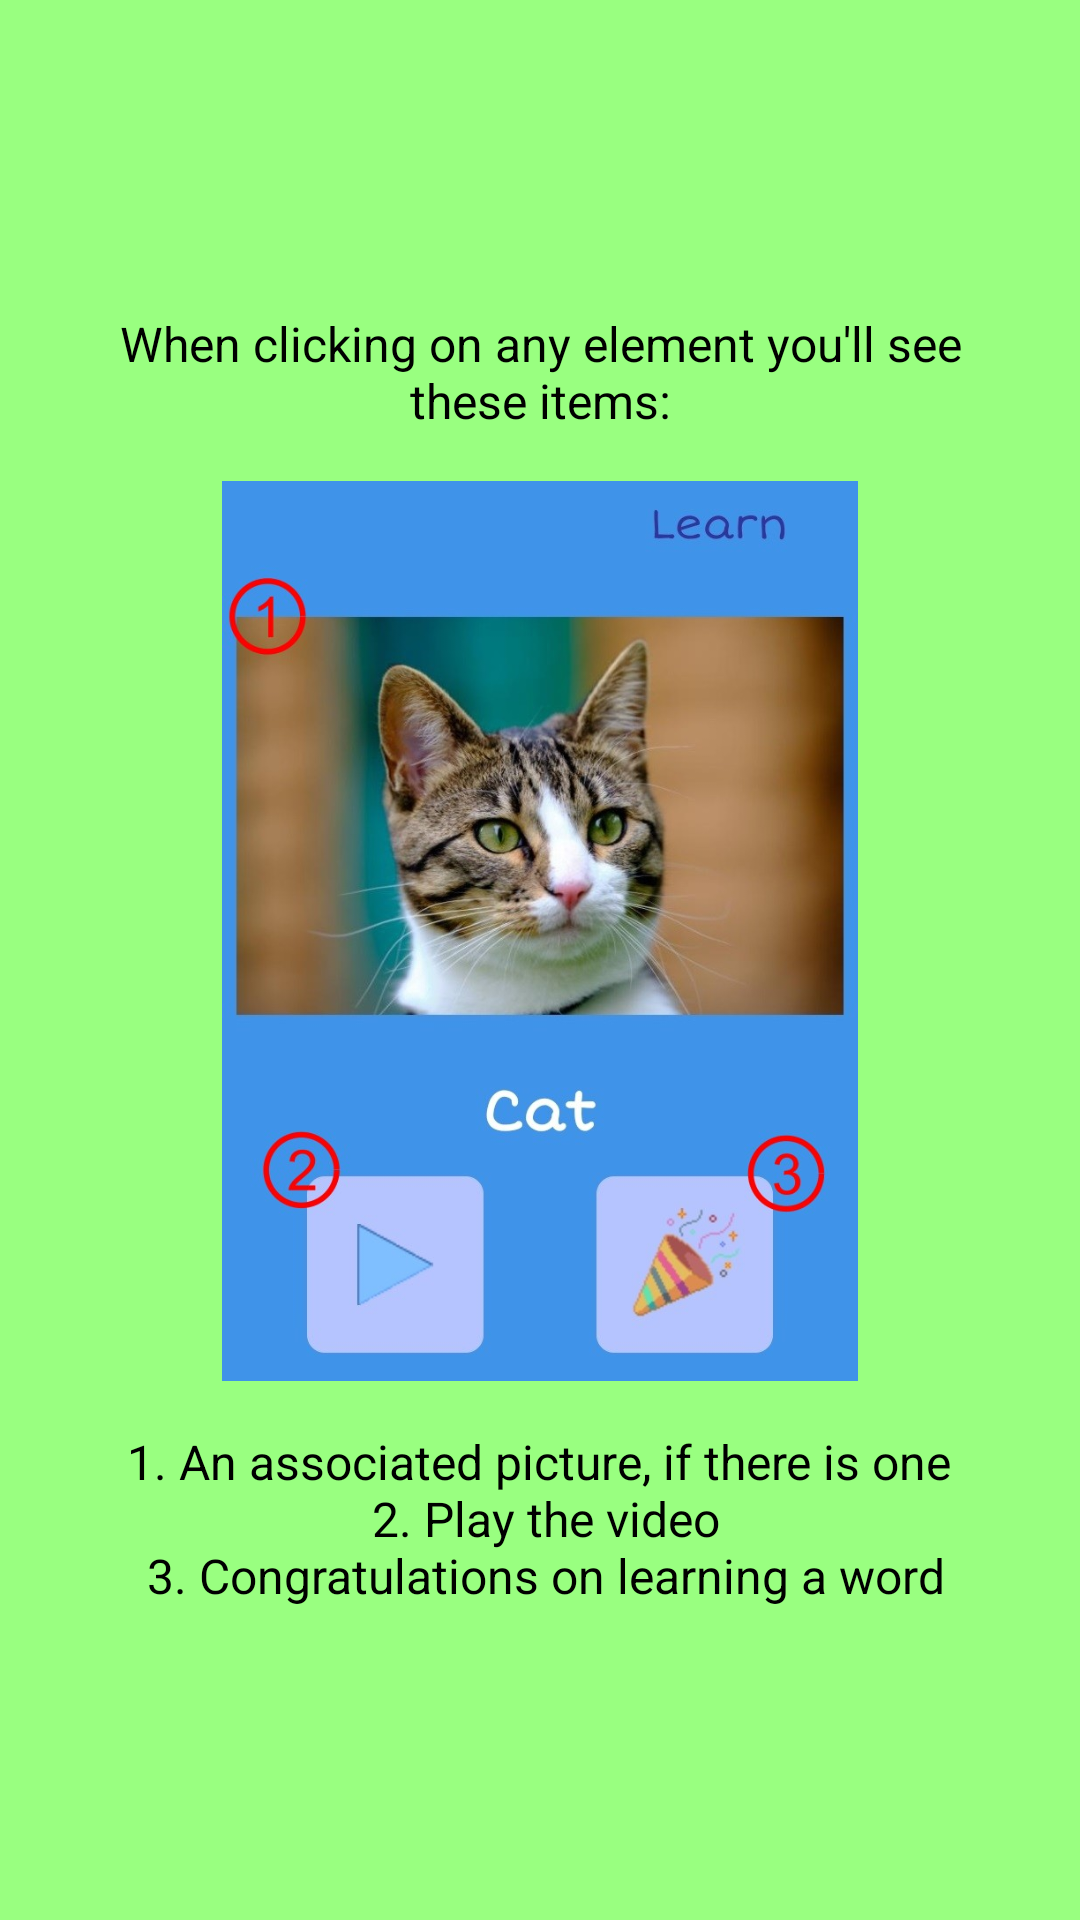

The Android layout XML behind this screen, and the referenced resources:
<!-- AndroidManifest.xml: application theme Theme.HelloS -->
<!-- res/layout/fragment_t_player_main.xml -->
<?xml version="1.0" encoding="utf-8"?>
<RelativeLayout xmlns:android="http://schemas.android.com/apk/res/android"
    xmlns:tools="http://schemas.android.com/tools"
    android:layout_width="match_parent"
    android:layout_height="match_parent"
    tools:context=".TPlayerMainFragment"
    android:background="@color/grass">

    <RelativeLayout
        android:layout_width="wrap_content"
        android:layout_height="wrap_content"
        android:layout_centerInParent="true"
        android:layout_marginStart="24dp"
        android:layout_marginEnd="24dp"
        android:layout_marginBottom="48dp"
        android:background="@color/grass">

        <TextView
            android:id="@+id/txtPlayerMain"
            android:layout_width="wrap_content"
            android:layout_height="wrap_content"
            android:gravity="center"
            android:text="@string/tut_player"
            android:textColor="@color/black"
            android:textSize="16sp" />

        <ImageView
            android:id="@+id/imvPlayer"
            android:layout_width="wrap_content"
            android:layout_height="300dp"
            android:layout_marginTop="16dp"
            android:layout_below="@+id/txtPlayerMain"
            android:layout_centerHorizontal="true"
            android:src="@drawable/tplaynum"
            android:contentDescription="@string/player_face"/>

        <TextView
            android:id="@+id/txtPlayerMenu"
            android:layout_width="wrap_content"
            android:layout_height="wrap_content"
            android:layout_below="@+id/imvPlayer"
            android:layout_marginTop="16dp"
            android:layout_centerHorizontal="true"
            android:gravity="center"
            android:text="@string/player_option"
            android:textColor="@color/black"
            android:textSize="16sp" />
    </RelativeLayout>

</RelativeLayout>
<!-- resources referenced by this layout -->
<resources>
  <color name="black">#FF000000</color>
  <color name="grass">#99FF80</color>
  <!-- drawable tplaynum: jpg bitmap (drawable, 80424 bytes) -->
  <string name="player_face">When playing the video, you will see it like this</string>
  <string name="player_option">1.	An associated picture, if there is one\n
                                      2.	Play the video\n
                                      3.	Congratulations on learning a word</string>
  <string name="tut_player">When clicking on any element you\'ll see these items:</string>
  <style name="Theme.HelloS" parent="Base.Theme.HelloS" />
  <style name="Base.Theme.HelloS" parent="Theme.AppCompat.Light.NoActionBar">
          
          <item name="colorPrimary">@color/celeste</item>
          <item name="colorPrimaryVariant">@color/celeste</item>
          <item name="colorOnPrimary">@color/white</item>
          
          <item name="colorSecondary">#314095</item>
          <item name="colorSecondaryVariant">#536DFE</item>
          <item name="colorOnSecondary">@color/white</item>
          
          <item name="android:statusBarColor">?attr/colorPrimaryVariant</item>
          
  
          <item name="android:spinnerItemStyle">@style/spinnerItemStyle</item>
          <item name="android:spinnerDropDownItemStyle">@style/spinnerDropDownItemStyle</item>
      </style>
  <color name="celeste">#3F93E8</color>
  <color name="white">#FFFFFFFF</color>
  <style name="spinnerItemStyle">
          <item name="android:textSize">16sp</item>
          <item name="android:paddingStart">8dp</item>
          <item name="android:gravity">center_vertical</item>
          <item name="android:textColor">@color/celeste</item>
          <item name="android:textStyle">bold</item>
          <item name="android:background">@color/white</item>
      </style>
  <style name="spinnerDropDownItemStyle">
          <item name="android:textSize">16sp</item>
          <item name="android:paddingStart">8dp</item>
          <item name="android:gravity">center_vertical</item>
          <item name="android:textColor">@color/celeste</item>
          <item name="android:textStyle">bold</item>
          <item name="android:background">@color/white</item>
      </style>
</resources>
